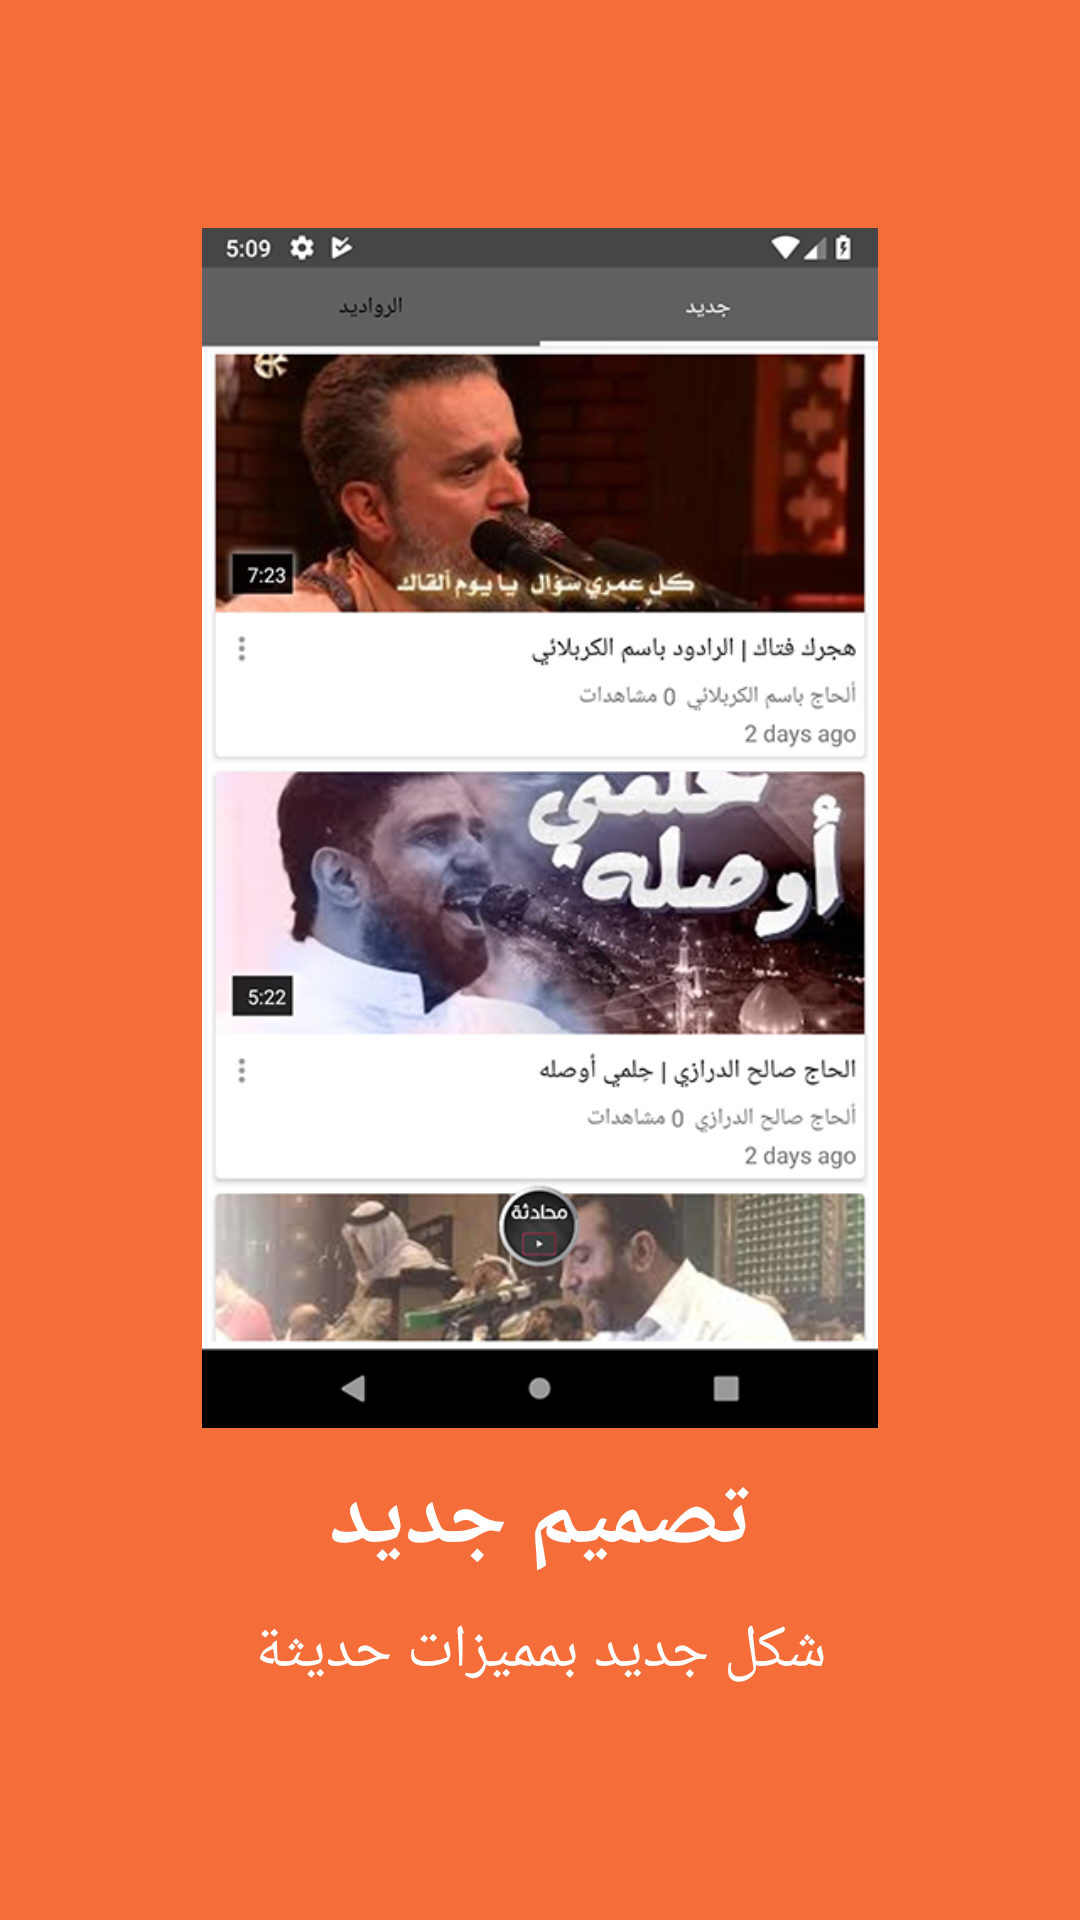

Here is an Android app screen rendered from its layout file. Give the layout XML and the strings, colors and styles it references.
<!-- AndroidManifest.xml: application theme AppTheme -->
<!-- res/layout/slider_2.xml -->
<?xml version="1.0" encoding="utf-8"?>
<LinearLayout xmlns:android="http://schemas.android.com/apk/res/android"
    xmlns:tools="http://schemas.android.com/tools"
    android:layout_width="match_parent"
    android:layout_height="match_parent"
    android:background="#f56d38"
    android:gravity="center"
    android:orientation="vertical">

    <ImageView
        android:layout_width="230dp"
        android:layout_height="400dp"
        android:layout_gravity="center"
        android:src="@drawable/qor2"
        tools:ignore="ContentDescription" />

    <TextView
        android:layout_width="match_parent"
        android:layout_height="wrap_content"
        android:layout_marginTop="10dp"
        android:text="@string/mana2"
        android:textAlignment="center"
        android:textColor="@android:color/white"
        android:textSize="30sp"
        android:textStyle="bold" />

    <TextView
        android:layout_width="match_parent"
        android:layout_height="wrap_content"
        android:layout_marginTop="10dp"
        android:text="@string/mana3"
        android:textAlignment="center"
        android:textColor="@android:color/white"
        android:textSize="20sp" />

</LinearLayout>
<!-- resources referenced by this layout -->
<resources>
  <!-- drawable qor2: jpg bitmap (drawable, 175789 bytes) -->
  <string name="mana2">تصميم جديد</string>
  <string name="mana3">شكل جديد بمميزات حديثة </string>
  <style name="AppTheme" parent="Theme.AppCompat.Light.NoActionBar">
          
          <item name="colorPrimary">@color/colorPrimary</item>
          <item name="colorPrimaryDark">@color/colorPrimaryDark</item>
          <item name="colorAccent">@color/colorAccent</item>
      </style>
  <color name="colorPrimary">#464646</color>
  <color name="colorPrimaryDark">#616060</color>
  <color name="colorAccent">#ECA324</color>
</resources>
